Image classification data set "SAR" (danfye/01SAR_HROS on GitHub). Class labels (10): photovoltaic, airplane, beach, bridge, crosswalk, golf course, oil tank, river, runway, ship.

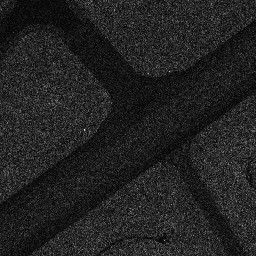
Label: runway

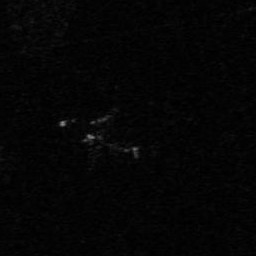
Label: airplane

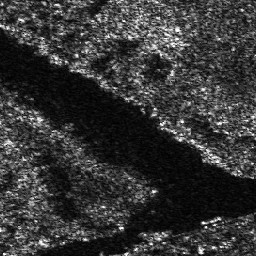
Label: river

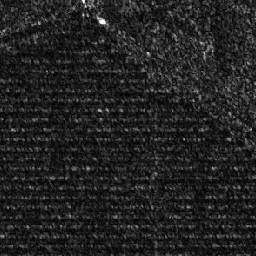
Label: photovoltaic

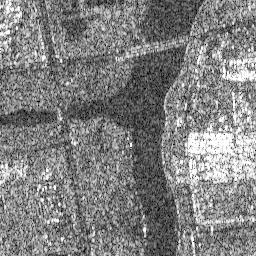
Label: bridge

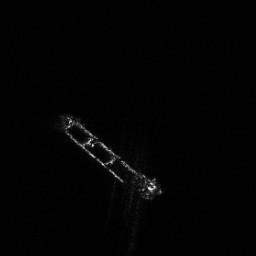
Label: ship
